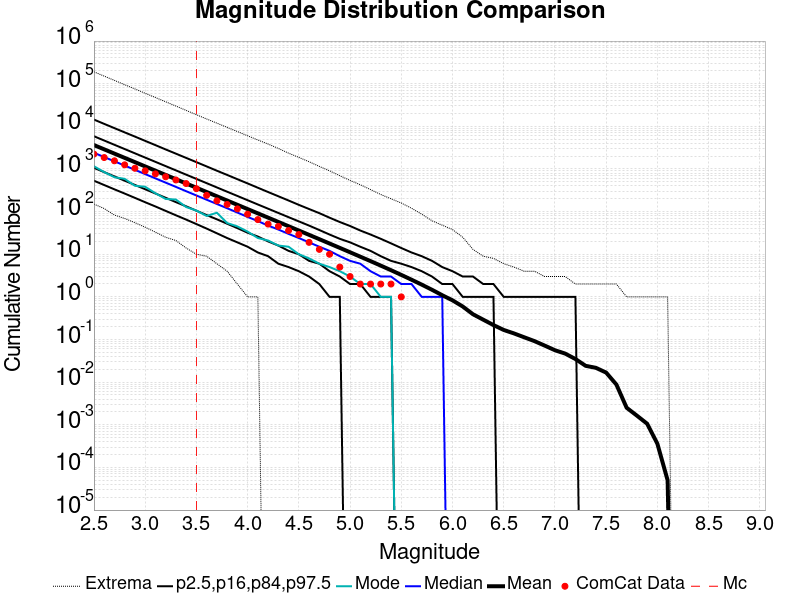

Source data for this figure (header and first rows):
Magnitude, ComCat Data, Simulation Mean, Simulation Median, Simulation Mode, Simulation Minimum, Simulation Maximum, 2.5 %-ile, 16 %-ile, 84 %-ile, 97.5 %-ile
2.5, 2236, 3635, 2397, 1158, 150.0, 189755, 530.0, 1062, 5854, 14401
2.6, 1854, 2887, 1904, 846.0, 118.0, 150607, 420.0, 844.0, 4650, 11420
2.7, 1554, 2293, 1513, 640.0, 83.0, 119616, 333.0, 669.0, 3691, 9075
2.8, 1251, 1821, 1201, 587.0, 69.0, 94786, 265.0, 531.0, 2933, 7214
2.9, 1039, 1447, 955.0, 403.0, 55.0, 75341, 210.0, 422.0, 2329, 5749
3.0, 904.0, 1149, 758.0, 383.0, 43.0, 59684, 166.0, 335.0, 1850, 4562
3.1, 767.0, 912.8, 602.0, 270.0, 33.0, 47450, 132.0, 266.0, 1469, 3625
3.2, 655.0, 725, 478.0, 198.0, 25.0, 37635, 104.0, 211.0, 1167, 2872
3.3, 552.0, 575.8, 380.0, 192.0, 21.0, 29899, 82.0, 167.0, 927.0, 2287
3.4, 455.0, 457.3, 301.0, 128.0, 14.0, 23653, 65.0, 133.0, 736.0, 1818
3.5, 345.0, 363.2, 239.0, 106.0, 10.0, 18721, 51.0, 105.0, 585.0, 1446
3.6, 241.0, 288.4, 190.0, 79.0, 9.0, 14892, 40.0, 83.0, 465.0, 1148
3.7, 179.0, 229, 151.0, 94.0, 6.0, 11878, 31.0, 66.0, 369.0, 910.0
3.8, 147.0, 181.9, 120.0, 54.0, 4.0, 9464, 24.0, 52.0, 293.0, 725.0
3.9, 116.0, 144.4, 95.0, 45.0, 2.0, 7550, 19.0, 41.0, 233.0, 576.0
4.0, 87.0, 114.6, 75.0, 34.0, 1.0, 6004, 15.0, 32.0, 185.0, 458.0
4.1, 65.0, 90.95, 60.0, 24.0, 1.0, 4788, 11.0, 26.0, 147.0, 363.0
4.2, 51.0, 72.18, 47.0, 21.0, 0.0, 3844, 9.0, 20.0, 117.0, 288.0
4.3, 45.0, 57.23, 38.0, 16.0, 0.0, 3032, 6.0, 16.0, 93.0, 229.0
4.4, 36.0, 45.38, 30.0, 15.0, 0.0, 2346, 5.0, 12.0, 74.0, 182.0
4.5, 29.0, 35.97, 24.0, 10.0, 0.0, 1872, 4.0, 10.0, 59.0, 144.0
4.6, 19.0, 28.5, 19.0, 8.0, 0.0, 1479, 3.0, 7.0, 47.0, 115.0
4.7, 13.0, 22.58, 15.0, 6.0, 0.0, 1148, 2.0, 6.0, 37.0, 92.0
4.8, 10.0, 17.85, 12.0, 5.0, 0.0, 905.0, 1.0, 4.0, 29.0, 72.0
4.9, 5.0, 14.1, 9.0, 4.0, 0.0, 696.0, 1.0, 3.0, 23.0, 57.0
5.0, 3.0, 11.13, 7.0, 3.0, 0.0, 539.0, 0.0, 2.0, 19.0, 46.0
5.1, 2.0, 8.768, 6.0, 2.0, 0.0, 426.0, 0.0, 2.0, 15.0, 36.0
5.2, 2.0, 6.898, 4.0, 2.0, 0.0, 329.0, 0.0, 1.0, 12.0, 29.0
5.3, 2.0, 5.408, 3.0, 1.0, 0.0, 252.0, 0.0, 1.0, 9.0, 23.0
5.4, 2.0, 4.224, 3.0, 1.0, 0.0, 200.0, 0.0, 1.0, 7.0, 18.0
5.5, 1.0, 3.278, 2.0, 0.0, 0.0, 159.0, 0.0, 0.0, 6.0, 14.0
5.6, 0.0, 2.529, 2.0, 0.0, 0.0, 120.0, 0.0, 0.0, 5.0, 11.0
5.7, 0.0, 1.937, 1.0, 0.0, 0.0, 87.0, 0.0, 0.0, 4.0, 9.0
5.8, 0.0, 1.467, 1.0, 0.0, 0.0, 61.0, 0.0, 0.0, 3.0, 7.0
5.9, 0.0, 1.094, 1.0, 0.0, 0.0, 48.0, 0.0, 0.0, 2.0, 5.0
6.0, 0.0, 0.8306, 0.0, 0.0, 0.0, 38.0, 0.0, 0.0, 2.0, 4.0
6.1, 0.0, 0.5946, 0.0, 0.0, 0.0, 25.0, 0.0, 0.0, 1.0, 3.0
6.2, 0.0, 0.3913, 0.0, 0.0, 0.0, 13.0, 0.0, 0.0, 1.0, 3.0
6.3, 0.0, 0.2919, 0.0, 0.0, 0.0, 9.0, 0.0, 0.0, 1.0, 2.0
6.4, 0.0, 0.2184, 0.0, 0.0, 0.0, 8.0, 0.0, 0.0, 1.0, 2.0
6.5, 0.0, 0.1676, 0.0, 0.0, 0.0, 6.0, 0.0, 0.0, 0.0, 1.0
6.6, 0.0, 0.139, 0.0, 0.0, 0.0, 5.0, 0.0, 0.0, 0.0, 1.0
6.7, 0.0, 0.1129, 0.0, 0.0, 0.0, 4.0, 0.0, 0.0, 0.0, 1.0
6.8, 0.0, 0.09178, 0.0, 0.0, 0.0, 4.0, 0.0, 0.0, 0.0, 1.0
6.9, 0.0, 0.07201, 0.0, 0.0, 0.0, 3.0, 0.0, 0.0, 0.0, 1.0
7.0, 0.0, 0.05608, 0.0, 0.0, 0.0, 3.0, 0.0, 0.0, 0.0, 1.0
7.1, 0.0, 0.04674, 0.0, 0.0, 0.0, 3.0, 0.0, 0.0, 0.0, 1.0
7.2, 0.0, 0.03489, 0.0, 0.0, 0.0, 2.0, 0.0, 0.0, 0.0, 1.0
7.3, 0.0, 0.02415, 0.0, 0.0, 0.0, 2.0, 0.0, 0.0, 0.0, 0.0
7.4, 0.0, 0.02168, 0.0, 0.0, 0.0, 2.0, 0.0, 0.0, 0.0, 0.0
7.5, 0.0, 0.01675, 0.0, 0.0, 0.0, 2.0, 0.0, 0.0, 0.0, 0.0
7.6, 0.0, 0.00878, 0.0, 0.0, 0.0, 2.0, 0.0, 0.0, 0.0, 0.0
7.7, 0.0, 0.00251, 0.0, 0.0, 0.0, 1.0, 0.0, 0.0, 0.0, 0.0
7.8, 0.0, 0.00164, 0.0, 0.0, 0.0, 1.0, 0.0, 0.0, 0.0, 0.0
7.9, 0.0, 0.00106, 0.0, 0.0, 0.0, 1.0, 0.0, 0.0, 0.0, 0.0
8.0, 0.0, 3.6E-4, 0.0, 0.0, 0.0, 1.0, 0.0, 0.0, 0.0, 0.0
8.1, 0.0, 5.0E-5, 0.0, 0.0, 0.0, 1.0, 0.0, 0.0, 0.0, 0.0
8.2, 0.0, 0.0, 0.0, 0.0, 0.0, 0.0, 0.0, 0.0, 0.0, 0.0
8.3, 0.0, 0.0, 0.0, 0.0, 0.0, 0.0, 0.0, 0.0, 0.0, 0.0
8.4, 0.0, 0.0, 0.0, 0.0, 0.0, 0.0, 0.0, 0.0, 0.0, 0.0
... 6 more rows
